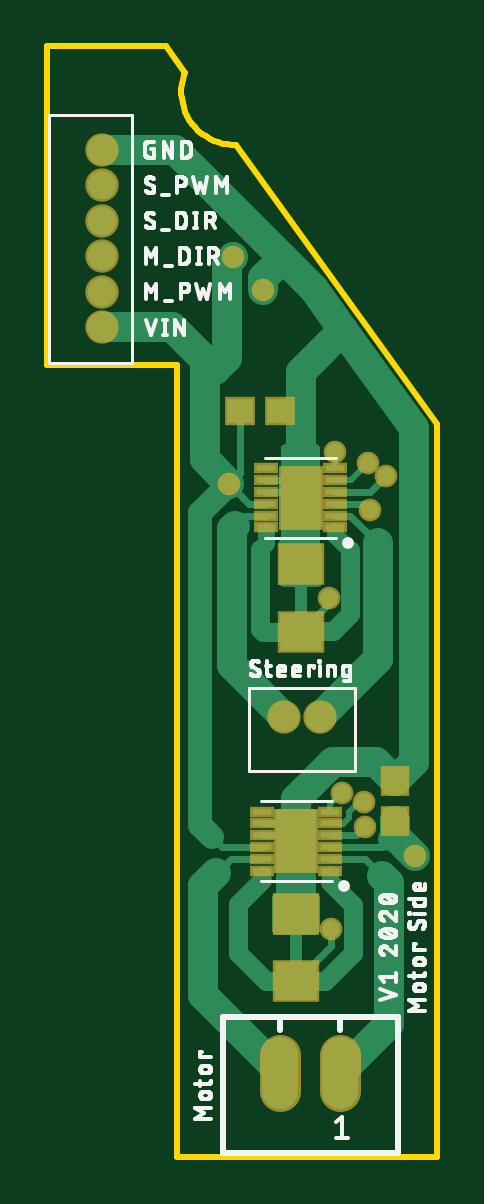
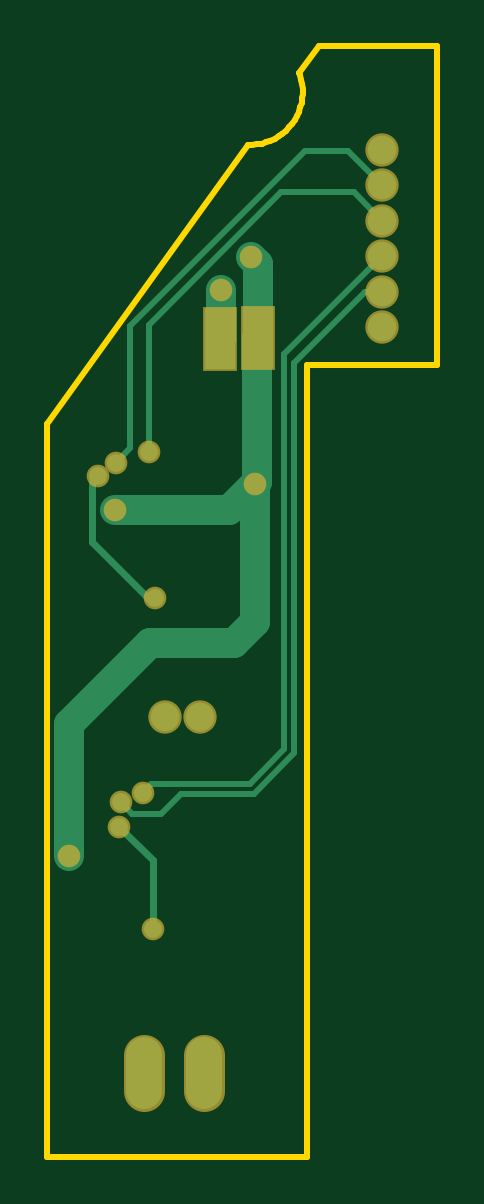
Circuit board: 8 layer files. Board 16.5 x 47.0 mm.
- bottom_copper: copper_bottom.gbr (2138 bytes)
- top_copper: copper_top.gbr (9924 bytes)
- outline: profile.gbr (710 bytes)
- top_silk: silkscreen_top.gbr (53369 bytes)
- bottom_mask: soldermask_bottom.gbr (752 bytes)
- top_mask: soldermask_top.gbr (1486 bytes)
- paste: solderpaste_bottom.gbr (217 bytes)
- paste: solderpaste_top.gbr (951 bytes)

=== bottom_copper: copper_bottom.gbr ===
G04 EAGLE Gerber RS-274X export*
G75*
%MOMM*%
%FSLAX34Y34*%
%LPD*%
%INBottom Copper*%
%IPPOS*%
%AMOC8*
5,1,8,0,0,1.08239X$1,22.5*%
G01*
%ADD10C,1.208000*%
%ADD11C,1.524000*%
%ADD12R,1.270000X2.540000*%
%ADD13C,0.756400*%
%ADD14C,0.254000*%
%ADD15C,1.270000*%
%ADD16C,0.304800*%


D10*
X23114Y426120D03*
X23114Y351120D03*
X23114Y411120D03*
X23114Y366120D03*
X23114Y381120D03*
X23114Y396120D03*
D11*
X98552Y43178D02*
X98552Y27938D01*
X123952Y27938D02*
X123952Y43178D01*
D10*
X100196Y185928D03*
X115196Y185928D03*
D12*
X75692Y346456D03*
X91948Y345948D03*
D13*
X133858Y150058D03*
D14*
X128834Y145034D01*
X116840Y145034D01*
X108204Y153670D01*
X77565Y153670D01*
X60452Y170783D01*
X30374Y366120D02*
X23114Y366120D01*
X60452Y336042D02*
X60452Y170783D01*
X60452Y336042D02*
X30374Y366120D01*
D13*
X124574Y154064D03*
D14*
X120904Y157734D01*
X79248Y157734D01*
X64516Y172466D01*
X64516Y339718D02*
X23114Y381120D01*
X64516Y339718D02*
X64516Y172466D01*
D13*
X121941Y298471D03*
D14*
X121941Y352023D01*
X35172Y408178D02*
X23114Y396120D01*
X65786Y408178D02*
X121941Y352023D01*
X65786Y408178D02*
X35172Y408178D01*
D13*
X135890Y293822D03*
D14*
X129794Y299918D01*
X129794Y351430D01*
X55626Y425598D02*
X37592Y425598D01*
X23114Y411120D01*
X55626Y425598D02*
X129794Y351430D01*
D15*
X91948Y345948D02*
X91694Y346202D01*
D13*
X120239Y96266D03*
D16*
X120239Y125465D01*
X134474Y139700D01*
D13*
X134474Y139700D03*
X119380Y236474D03*
D16*
X145796Y285242D02*
X143256Y287782D01*
X143256Y288036D01*
X145796Y285242D02*
X145796Y260096D01*
X122174Y236474D01*
X119380Y236474D01*
D13*
X143256Y288036D03*
D15*
X91948Y345948D02*
X91440Y346456D01*
X91440Y366776D01*
D13*
X91440Y366776D03*
X136398Y273812D03*
D15*
X87884Y273812D01*
X76962Y284734D01*
D13*
X76962Y284734D03*
D15*
X75692Y346456D02*
X75946Y346710D01*
D13*
X155702Y127254D03*
D15*
X155702Y183134D01*
X121412Y217424D02*
X85852Y217424D01*
X76962Y226314D01*
X76962Y284734D01*
X121412Y217424D02*
X155702Y183134D01*
X76200Y345948D02*
X75692Y346456D01*
X76200Y345948D02*
X76200Y285496D01*
X76962Y284734D01*
X75692Y346456D02*
X75692Y347218D01*
X75692Y356362D01*
X75692Y377698D01*
X78740Y380746D01*
D13*
X78740Y380746D03*
M02*

=== top_copper: copper_top.gbr (9924 bytes, source omitted) ===
=== outline: profile.gbr ===
G04 EAGLE Gerber RS-274X export*
G75*
%MOMM*%
%FSLAX34Y34*%
%LPD*%
%IN*%
%IPPOS*%
%AMOC8*
5,1,8,0,0,1.08239X$1,22.5*%
G01*
%ADD10C,0.254000*%


D10*
X0Y335000D02*
X55000Y335000D01*
X55000Y0D01*
X165000Y0D01*
X165000Y310000D01*
X79999Y428262D01*
X78036Y428281D01*
X76082Y428470D01*
X74153Y428829D01*
X72262Y429355D01*
X70424Y430044D01*
X68652Y430890D01*
X66962Y431888D01*
X65365Y433029D01*
X63873Y434305D01*
X62498Y435706D01*
X61251Y437221D01*
X60140Y438840D01*
X59175Y440549D01*
X58362Y442336D01*
X57708Y444186D01*
X57218Y446087D01*
X56896Y448023D01*
X56743Y449980D01*
X56762Y451943D01*
X56951Y453897D01*
X57310Y455827D01*
X57836Y457718D01*
X58161Y458645D01*
X50000Y470000D01*
X0Y470000D01*
X0Y335000D01*
M02*

=== top_silk: silkscreen_top.gbr (53369 bytes, source omitted) ===
=== bottom_mask: soldermask_bottom.gbr ===
G04 EAGLE Gerber RS-274X export*
G75*
%MOMM*%
%FSLAX34Y34*%
%LPD*%
%INSoldermask Bottom*%
%IPPOS*%
%AMOC8*
5,1,8,0,0,1.08239X$1,22.5*%
G01*
%ADD10C,1.411200*%
%ADD11C,1.727200*%
%ADD12R,1.473200X2.743200*%
%ADD13C,0.959600*%


D10*
X23114Y426120D03*
X23114Y351120D03*
X23114Y411120D03*
X23114Y366120D03*
X23114Y381120D03*
X23114Y396120D03*
D11*
X98552Y43178D02*
X98552Y27938D01*
X123952Y27938D02*
X123952Y43178D01*
D10*
X100196Y185928D03*
X115196Y185928D03*
D12*
X75692Y346456D03*
X91948Y345948D03*
D13*
X133858Y150058D03*
X124574Y154064D03*
X121941Y298471D03*
X135890Y293822D03*
X120239Y96266D03*
X134474Y139700D03*
X119380Y236474D03*
X143256Y288036D03*
X91440Y366776D03*
X136398Y273812D03*
X76962Y284734D03*
X155702Y127254D03*
X78740Y380746D03*
M02*

=== top_mask: soldermask_top.gbr ===
G04 EAGLE Gerber RS-274X export*
G75*
%MOMM*%
%FSLAX34Y34*%
%LPD*%
%INSoldermask Top*%
%IPPOS*%
%AMOC8*
5,1,8,0,0,1.08239X$1,22.5*%
G01*
%ADD10C,1.411200*%
%ADD11C,1.727200*%
%ADD12R,1.015000X0.485000*%
%ADD13R,1.903200X2.703200*%
%ADD14R,1.203200X1.303200*%
%ADD15R,1.303200X1.203200*%
%ADD16R,2.006200X1.803200*%
%ADD17C,0.959600*%


D10*
X23114Y426120D03*
X23114Y351120D03*
X23114Y411120D03*
X23114Y366120D03*
X23114Y381120D03*
X23114Y396120D03*
D11*
X98552Y43178D02*
X98552Y27938D01*
X123952Y27938D02*
X123952Y43178D01*
D12*
X119832Y121046D03*
X119832Y126046D03*
X119832Y131046D03*
X119832Y136046D03*
X119832Y141046D03*
X119832Y146046D03*
X90832Y146046D03*
X90832Y141046D03*
X90832Y136046D03*
X90832Y131046D03*
X90832Y126046D03*
X90832Y121046D03*
D13*
X105332Y133546D03*
D14*
X147066Y142122D03*
X147066Y159122D03*
D15*
X81416Y315722D03*
X98416Y315722D03*
D12*
X121688Y266392D03*
X121688Y271392D03*
X121688Y276392D03*
X121688Y281392D03*
X121688Y286392D03*
X121688Y291392D03*
X92688Y291392D03*
X92688Y286392D03*
X92688Y281392D03*
X92688Y276392D03*
X92688Y271392D03*
X92688Y266392D03*
D13*
X107188Y278892D03*
D16*
X105410Y74172D03*
X105410Y102612D03*
X107188Y222254D03*
X107188Y250694D03*
D10*
X100196Y185928D03*
X115196Y185928D03*
D17*
X133858Y150058D03*
X124574Y154064D03*
X121941Y298471D03*
X135890Y293822D03*
X120239Y96266D03*
X134474Y139700D03*
X119380Y236474D03*
X143256Y288036D03*
X91440Y366776D03*
X136398Y273812D03*
X76962Y284734D03*
X155702Y127254D03*
X78740Y380746D03*
M02*

=== paste: solderpaste_bottom.gbr ===
G04 EAGLE Gerber RS-274X export*
G75*
%MOMM*%
%FSLAX34Y34*%
%LPD*%
%INSolderpaste Bottom*%
%IPPOS*%
%AMOC8*
5,1,8,0,0,1.08239X$1,22.5*%
G01*
%ADD10R,1.270000X2.540000*%


D10*
X75692Y346456D03*
X91948Y345948D03*
M02*

=== paste: solderpaste_top.gbr ===
G04 EAGLE Gerber RS-274X export*
G75*
%MOMM*%
%FSLAX34Y34*%
%LPD*%
%INSolderpaste Top*%
%IPPOS*%
%AMOC8*
5,1,8,0,0,1.08239X$1,22.5*%
G01*
%ADD10R,0.811800X0.281800*%
%ADD11R,1.700000X2.500000*%
%ADD12R,1.000000X1.100000*%
%ADD13R,1.100000X1.000000*%
%ADD14R,1.803000X1.600000*%


D10*
X119832Y121046D03*
X119832Y126046D03*
X119832Y131046D03*
X119832Y136046D03*
X119832Y141046D03*
X119832Y146046D03*
X90832Y146046D03*
X90832Y141046D03*
X90832Y136046D03*
X90832Y131046D03*
X90832Y126046D03*
X90832Y121046D03*
D11*
X105332Y133546D03*
D12*
X147066Y142122D03*
X147066Y159122D03*
D13*
X81416Y315722D03*
X98416Y315722D03*
D10*
X121688Y266392D03*
X121688Y271392D03*
X121688Y276392D03*
X121688Y281392D03*
X121688Y286392D03*
X121688Y291392D03*
X92688Y291392D03*
X92688Y286392D03*
X92688Y281392D03*
X92688Y276392D03*
X92688Y271392D03*
X92688Y266392D03*
D11*
X107188Y278892D03*
D14*
X105410Y74172D03*
X105410Y102612D03*
X107188Y222254D03*
X107188Y250694D03*
M02*

